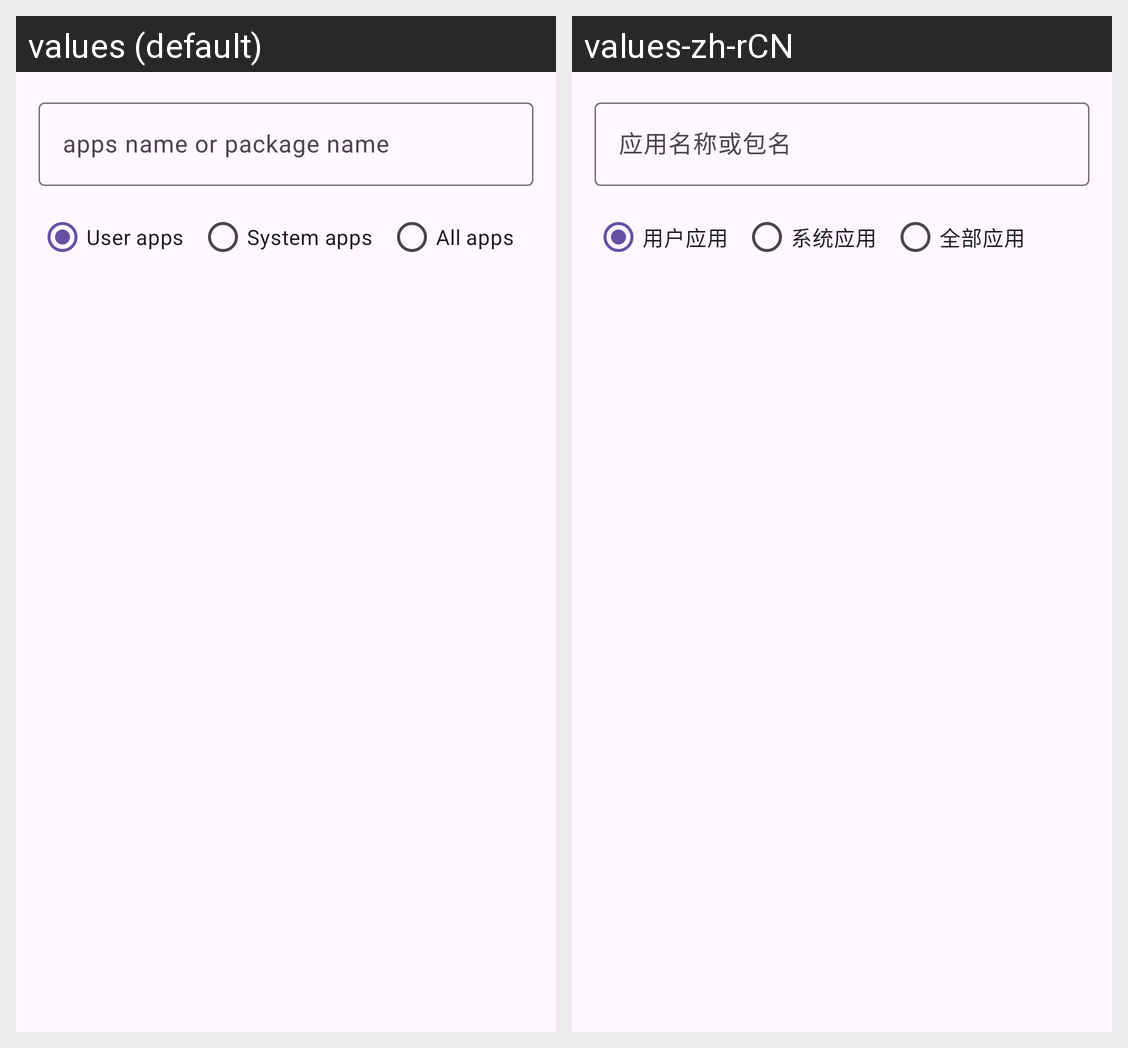

Translations of the strings shown on this Android screen, per locale in the grid:
Android screen res/layout/dia_apps_filter.xml rendered under 2 locales, left to right: values (default), values-zh-rCN. Device: Nexus 5 (rendered at 1080×1920; each locale shown at half size, 540×960, under a caption strip naming it); theme Theme.AppDefault.
Strings drawn on this screen, with the default value and each locale's value (text and hints the layout hard-codes, and strings that could not be matched under every locale, appear in the picture but are not listed):

app_name_or_pkg_name
  values: apps name or package name
  values-zh-rCN: 应用名称或包名

user_apps
  values: User apps
  values-zh-rCN: 用户应用

system_apps
  values: System apps
  values-zh-rCN: 系统应用

all_apps
  values: All apps
  values-zh-rCN: 全部应用
